pico-8 play session: hold → + tap 🅾

[t = 6 s] hold → ~6s, tap 🅾 ~10×
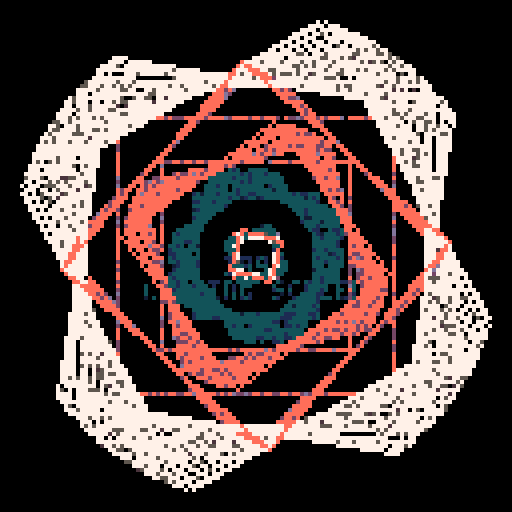
[t = 8 s] hold → ~8s, tap 🅾 ~14×
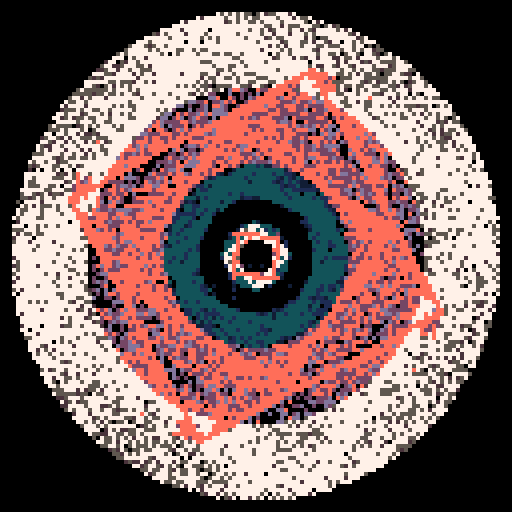

pico-8 cartridge
version 34
__lua__
-- 1995 loading screen
-- alexthescott
-- 9/2/21

p={131,1,129,7,5,133,142,141,13}
pal(p,1)

function new_object(c)
	obj={}
	obj.t=0
	obj.tc=rnd(1)
	obj.tv=0.0001
	obj.a=0+rnd(1)
	obj.sc=rnd(1)
	obj.sv=0.0005
	obj.s=3+((1+sin(obj.sc))/2)*40
	obj.c=c
	-- origin point, new origin point
	obj.op={x=64,y=64}
	obj.nop={x=64,y=64}
	-- 4 points for square
	obj.p1={x=64-obj.s,y=64-obj.s}
	obj.p2={x=64+obj.s,y=64-obj.s}
	obj.p3={x=64+obj.s,y=64+obj.s}
	obj.p4={x=64-obj.s,y=64+obj.s}
	
	obj.draw=function(self)
		p1=self.p1;p2=self.p2
  p3=self.p3;p4=self.p4
		line(p1.x,p1.y,p2.x,p2.y,self.c)
		line(p2.x,p2.y,p3.x,p3.y,self.c)
		line(p3.x,p3.y,p4.x,p4.y,self.c)
		line(p4.x,p4.y,p1.x,p1.y,self.c)
	end
	
	obj.update=function(self)
		-- new pos every 2 secs
		if t()%6==0 then
			if obj.t<5 then
				self:new_origin()
			else
				-- set pos @ origin
				self.nop.x=64
				self.nop.y=64
				-- stay @ origin for two cycles
				if self.t>=12 then
					self.t=0
				end
			end
			self.t+=1
		end
		--self:resize()
		self:rotate()
		self:move()
	end
	
	obj.rotate=function(self)
		self.p1=rotate(self.p1,self.op,self.a)
		self.p2=rotate(self.p2,self.op,self.a)
		self.p3=rotate(self.p3,self.op,self.a)
		self.p4=rotate(self.p4,self.op,self.a)
	
		self.a=sin(self.tc)/200
		self.tc+=self.tv
		
		if self.tc==1 then
			self.tc=0
		end
	end
	
	obj.move=function(self)
		x_dif=(self.nop.x-self.op.x)/20
		y_dif=(self.nop.y-self.op.y)/20

		self.op.x+=x_dif;self.op.y+=y_dif
		self.p1.x+=x_dif;self.p1.y+=y_dif
		self.p2.x+=x_dif;self.p2.y+=y_dif
		self.p3.x+=x_dif;self.p3.y+=y_dif
		self.p4.x+=x_dif;self.p4.y+=y_dif
	end
	
	obj.new_origin=function(self)
		new_x=30+rnd(68)\1
		new_y=30+rnd(68)\1
		self.nop.x=new_x
		self.nop.y=new_y
	end
	
	return obj
end

function rotate(p,o,a)
	local new_point={}
	
 cx=o.x;cy=o.y
 x=p.x;y=p.y
 x-=cx;y-=cy
      
 local sina=sin(a)
 local cosa=cos(a)
 
 local rotx=cosa*x-sina*y
 local roty=sina*x+cosa*y
    
 rotx+=cx
 roty+=cy
  
 new_point.x=rotx
 new_point.y=roty
   
 return new_point
end

objs={}

for i=1,9 do
	if i<4 then
		i=1
	elseif i<7 then
		i=4
	else
		i=7
	end
	add(objs,new_object(i))
end

function burn()
	for p=0,512 do
		x=rnd(128)\1
		y=rnd(128)\1
		pc=pget(x,y)
		if pc!=0 and pc%3!=0 then
			pset(x,y,pc+1)
		else
			pset(x,y,0)
		end
	end
end

cls()
_set_fps(60)

::♥::
if t()<2 then
	print("1995",56,64,1)
	print("loading screen",36,70,1)
else
	burn()
	
	for obj in all(objs) do
		obj:draw()
		obj:update()
	end
	
	flip()
end
goto ♥
__gfx__
00000000000000000000000000000000000000000000000000000000000000000000000000000000000000000000000000000000000000000000000000000000
00000000000000000000000000000000000000000000000000000000000000000000000000000000000000000000000000000000000000000000000000000000
00700700000000000000000000000000000000000000000000000000000000000000000000000000000000000000000000000000000000000000000000000000
00077000000000000000000000000000000000000000000000000000000000000000000000000000000000000000000000000000000000000000000000000000
00077000000000000000000000000000000000000000000000000000000000000000000000000000000000000000000000000000000000000000000000000000
00700700000000000000000000000000000000000000000000000000000000000000000000000000000000000000000000000000000000000000000000000000
